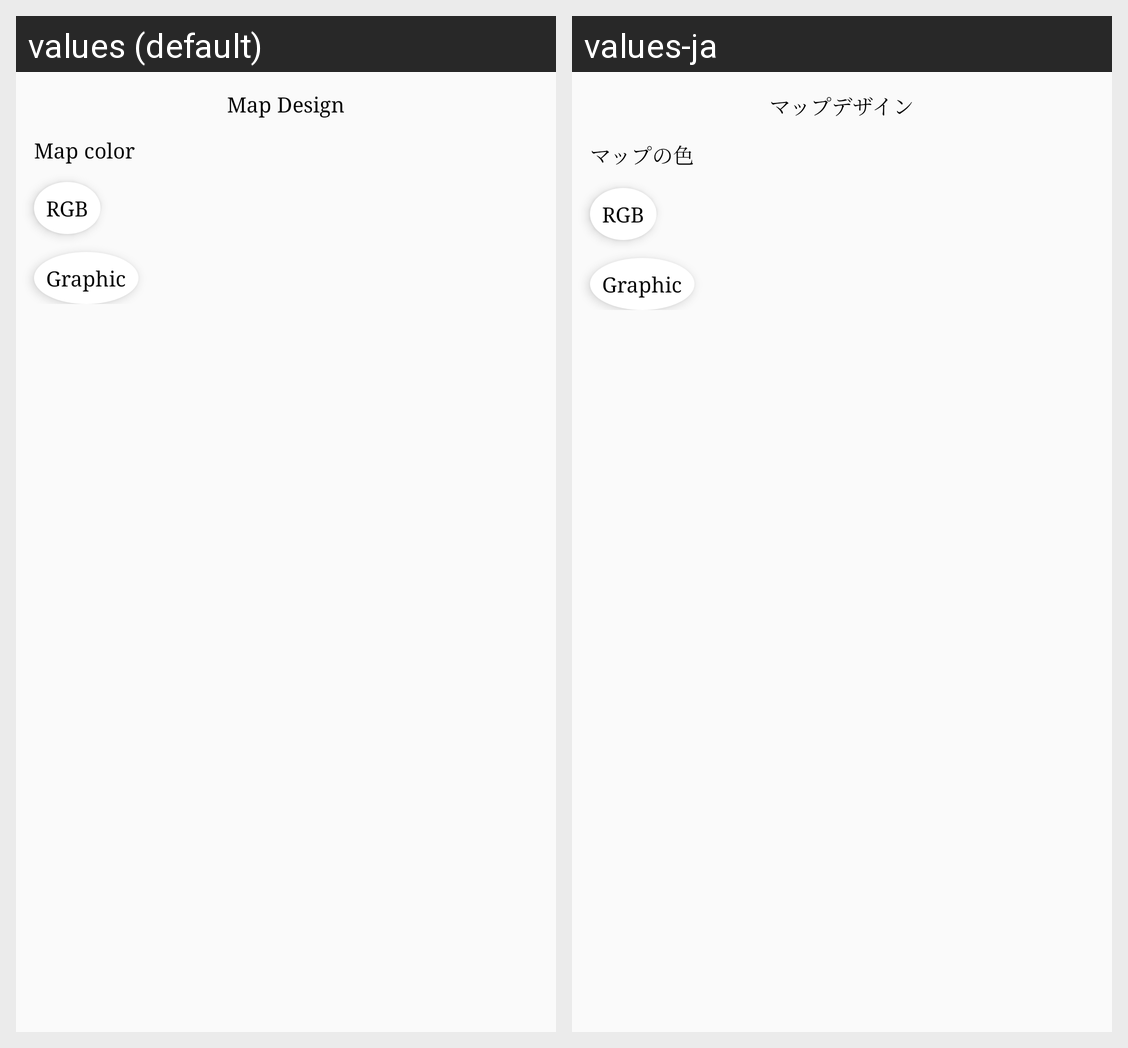

Here is an Android app screen in its default locale and in the app's own translations. Write out the translated-string differences for the strings that appear on this screen.
Android screen res/layout/input_map_design.xml rendered under 2 locales, left to right: values (default), values-ja. Device: Nexus 5 (rendered at 1080×1920; each locale shown at half size, 540×960, under a caption strip naming it); theme Toolbar.NoActionBar.
Strings drawn on this screen, with the default value and each locale's value (text and hints the layout hard-codes, and strings that could not be matched under every locale, appear in the picture but are not listed):

title_mapDesign
  values: Map Design
  values-ja: マップデザイン

title_mapBackgroundColor
  values: Map color
  values-ja: マップの色
